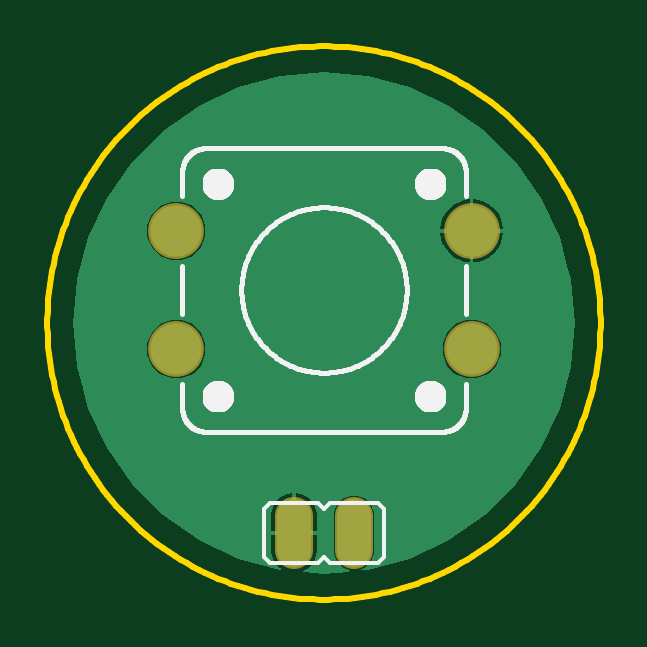
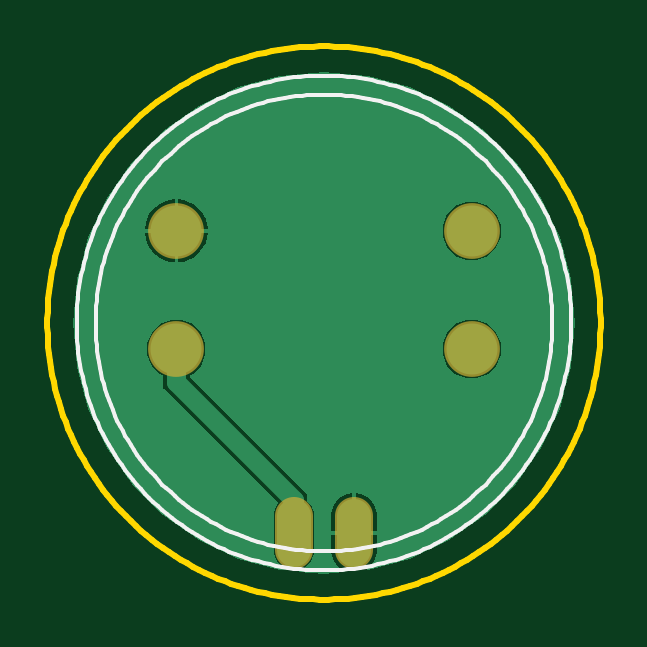
Circuit board: 7 layer files. Board 23.4 x 23.4 mm.
- bottom_copper: copper_bottom.gbr (9270 bytes)
- top_copper: copper_top.gbr (8213 bytes)
- outline: profile.gbr (4643 bytes)
- bottom_silk: silkscreen_bottom.gbr (9410 bytes)
- top_silk: silkscreen_top.gbr (22842 bytes)
- bottom_mask: soldermask_bottom.gbr (339 bytes)
- top_mask: soldermask_top.gbr (336 bytes)

=== bottom_copper: copper_bottom.gbr (9270 bytes, source omitted) ===
=== top_copper: copper_top.gbr (8213 bytes, source omitted) ===
=== outline: profile.gbr ===
G04 EAGLE Gerber RS-274X export*
G75*
%MOMM*%
%FSLAX34Y34*%
%LPD*%
%IN*%
%IPPOS*%
%AMOC8*
5,1,8,0,0,1.08239X$1,22.5*%
G01*
%ADD10C,0.254000*%


D10*
X205988Y112817D02*
X205988Y115783D01*
X205913Y118749D01*
X205763Y121712D01*
X205538Y124670D01*
X205237Y127621D01*
X204863Y130564D01*
X204413Y133497D01*
X203890Y136417D01*
X203293Y139323D01*
X202622Y142212D01*
X201879Y145084D01*
X201063Y147937D01*
X200174Y150767D01*
X199215Y153574D01*
X198185Y156356D01*
X197084Y159111D01*
X195914Y161838D01*
X194676Y164533D01*
X193369Y167197D01*
X191996Y169826D01*
X190556Y172420D01*
X189051Y174977D01*
X187482Y177494D01*
X185849Y179971D01*
X184154Y182406D01*
X182398Y184797D01*
X180583Y187143D01*
X178708Y189443D01*
X176775Y191694D01*
X174787Y193895D01*
X172743Y196045D01*
X170645Y198143D01*
X168495Y200187D01*
X166294Y202175D01*
X164043Y204108D01*
X161743Y205983D01*
X159397Y207798D01*
X157006Y209554D01*
X154571Y211249D01*
X152094Y212882D01*
X149577Y214451D01*
X147020Y215956D01*
X144426Y217396D01*
X141797Y218769D01*
X139133Y220076D01*
X136438Y221314D01*
X133711Y222484D01*
X130956Y223585D01*
X128174Y224615D01*
X125367Y225574D01*
X122537Y226463D01*
X119684Y227279D01*
X116812Y228022D01*
X113923Y228693D01*
X111017Y229290D01*
X108097Y229813D01*
X105164Y230263D01*
X102221Y230637D01*
X99270Y230938D01*
X96312Y231163D01*
X93349Y231313D01*
X90383Y231388D01*
X87417Y231388D01*
X84451Y231313D01*
X81488Y231163D01*
X78530Y230938D01*
X75579Y230637D01*
X72636Y230263D01*
X69703Y229813D01*
X66783Y229290D01*
X63877Y228693D01*
X60988Y228022D01*
X58116Y227279D01*
X55263Y226463D01*
X52433Y225574D01*
X49626Y224615D01*
X46844Y223585D01*
X44089Y222484D01*
X41362Y221314D01*
X38667Y220076D01*
X36003Y218769D01*
X33374Y217396D01*
X30780Y215956D01*
X28223Y214451D01*
X25706Y212882D01*
X23229Y211249D01*
X20794Y209554D01*
X18403Y207798D01*
X16057Y205983D01*
X13757Y204108D01*
X11507Y202175D01*
X9305Y200187D01*
X7155Y198143D01*
X5057Y196045D01*
X3013Y193895D01*
X1025Y191694D01*
X-908Y189443D01*
X-2783Y187143D01*
X-4598Y184797D01*
X-6354Y182406D01*
X-8049Y179971D01*
X-9682Y177494D01*
X-11251Y174977D01*
X-12756Y172420D01*
X-14196Y169826D01*
X-15569Y167197D01*
X-16876Y164533D01*
X-18114Y161838D01*
X-19284Y159111D01*
X-20385Y156356D01*
X-21415Y153574D01*
X-22374Y150767D01*
X-23263Y147937D01*
X-24079Y145084D01*
X-24822Y142212D01*
X-25493Y139323D01*
X-26090Y136417D01*
X-26613Y133497D01*
X-27063Y130564D01*
X-27437Y127621D01*
X-27738Y124670D01*
X-27963Y121712D01*
X-28113Y118749D01*
X-28188Y115783D01*
X-28188Y112817D01*
X-28113Y109851D01*
X-27963Y106888D01*
X-27738Y103930D01*
X-27437Y100979D01*
X-27063Y98036D01*
X-26613Y95103D01*
X-26090Y92183D01*
X-25493Y89277D01*
X-24822Y86388D01*
X-24079Y83516D01*
X-23263Y80663D01*
X-22374Y77833D01*
X-21415Y75026D01*
X-20385Y72244D01*
X-19284Y69489D01*
X-18114Y66762D01*
X-16876Y64067D01*
X-15569Y61403D01*
X-14196Y58774D01*
X-12756Y56180D01*
X-11251Y53623D01*
X-9682Y51106D01*
X-8049Y48629D01*
X-6354Y46194D01*
X-4598Y43803D01*
X-2783Y41457D01*
X-908Y39157D01*
X1025Y36907D01*
X3013Y34705D01*
X5057Y32555D01*
X7155Y30457D01*
X9305Y28413D01*
X11507Y26425D01*
X13757Y24492D01*
X16057Y22617D01*
X18403Y20802D01*
X20794Y19046D01*
X23229Y17351D01*
X25706Y15718D01*
X28223Y14149D01*
X30780Y12644D01*
X33374Y11204D01*
X36003Y9831D01*
X38667Y8524D01*
X41362Y7286D01*
X44089Y6116D01*
X46844Y5015D01*
X49626Y3985D01*
X52433Y3026D01*
X55263Y2138D01*
X58116Y1321D01*
X60988Y578D01*
X63877Y-93D01*
X66783Y-690D01*
X69703Y-1213D01*
X72636Y-1663D01*
X75579Y-2037D01*
X78530Y-2338D01*
X81488Y-2563D01*
X84451Y-2713D01*
X87417Y-2788D01*
X90383Y-2788D01*
X93349Y-2713D01*
X96312Y-2563D01*
X99270Y-2338D01*
X102221Y-2037D01*
X105164Y-1663D01*
X108097Y-1213D01*
X111017Y-690D01*
X113923Y-93D01*
X116812Y578D01*
X119684Y1321D01*
X122537Y2138D01*
X125367Y3026D01*
X128174Y3985D01*
X130956Y5015D01*
X133711Y6116D01*
X136438Y7286D01*
X139133Y8524D01*
X141797Y9831D01*
X144426Y11204D01*
X147020Y12644D01*
X149577Y14149D01*
X152094Y15718D01*
X154571Y17351D01*
X157006Y19046D01*
X159397Y20802D01*
X161743Y22617D01*
X164043Y24492D01*
X166294Y26425D01*
X168495Y28413D01*
X170645Y30457D01*
X172743Y32555D01*
X174787Y34705D01*
X176775Y36907D01*
X178708Y39157D01*
X180583Y41457D01*
X182398Y43803D01*
X184154Y46194D01*
X185849Y48629D01*
X187482Y51106D01*
X189051Y53623D01*
X190556Y56180D01*
X191996Y58774D01*
X193369Y61403D01*
X194676Y64067D01*
X195914Y66762D01*
X197084Y69489D01*
X198185Y72244D01*
X199215Y75026D01*
X200174Y77833D01*
X201063Y80663D01*
X201879Y83516D01*
X202622Y86388D01*
X203293Y89277D01*
X203890Y92183D01*
X204413Y95103D01*
X204863Y98036D01*
X205237Y100979D01*
X205538Y103930D01*
X205763Y106888D01*
X205913Y109851D01*
X205988Y112817D01*
M02*

=== bottom_silk: silkscreen_bottom.gbr (9410 bytes, source omitted) ===
=== top_silk: silkscreen_top.gbr (22842 bytes, source omitted) ===
=== bottom_mask: soldermask_bottom.gbr ===
G04 EAGLE Gerber RS-274X export*
G75*
%MOMM*%
%FSLAX34Y34*%
%LPD*%
%INSoldermask Bottom*%
%IPPOS*%
%AMOC8*
5,1,8,0,0,1.08239X$1,22.5*%
G01*
%ADD10C,1.625600*%
%ADD11C,2.362200*%


D10*
X76200Y32512D02*
X76200Y18288D01*
X101600Y18288D02*
X101600Y32512D01*
D11*
X26400Y153270D03*
X26400Y103270D03*
X151400Y103270D03*
X151400Y153270D03*
M02*

=== top_mask: soldermask_top.gbr ===
G04 EAGLE Gerber RS-274X export*
G75*
%MOMM*%
%FSLAX34Y34*%
%LPD*%
%INSoldermask Top*%
%IPPOS*%
%AMOC8*
5,1,8,0,0,1.08239X$1,22.5*%
G01*
%ADD10C,1.625600*%
%ADD11C,2.362200*%


D10*
X76200Y32512D02*
X76200Y18288D01*
X101600Y18288D02*
X101600Y32512D01*
D11*
X26400Y153270D03*
X26400Y103270D03*
X151400Y103270D03*
X151400Y153270D03*
M02*

